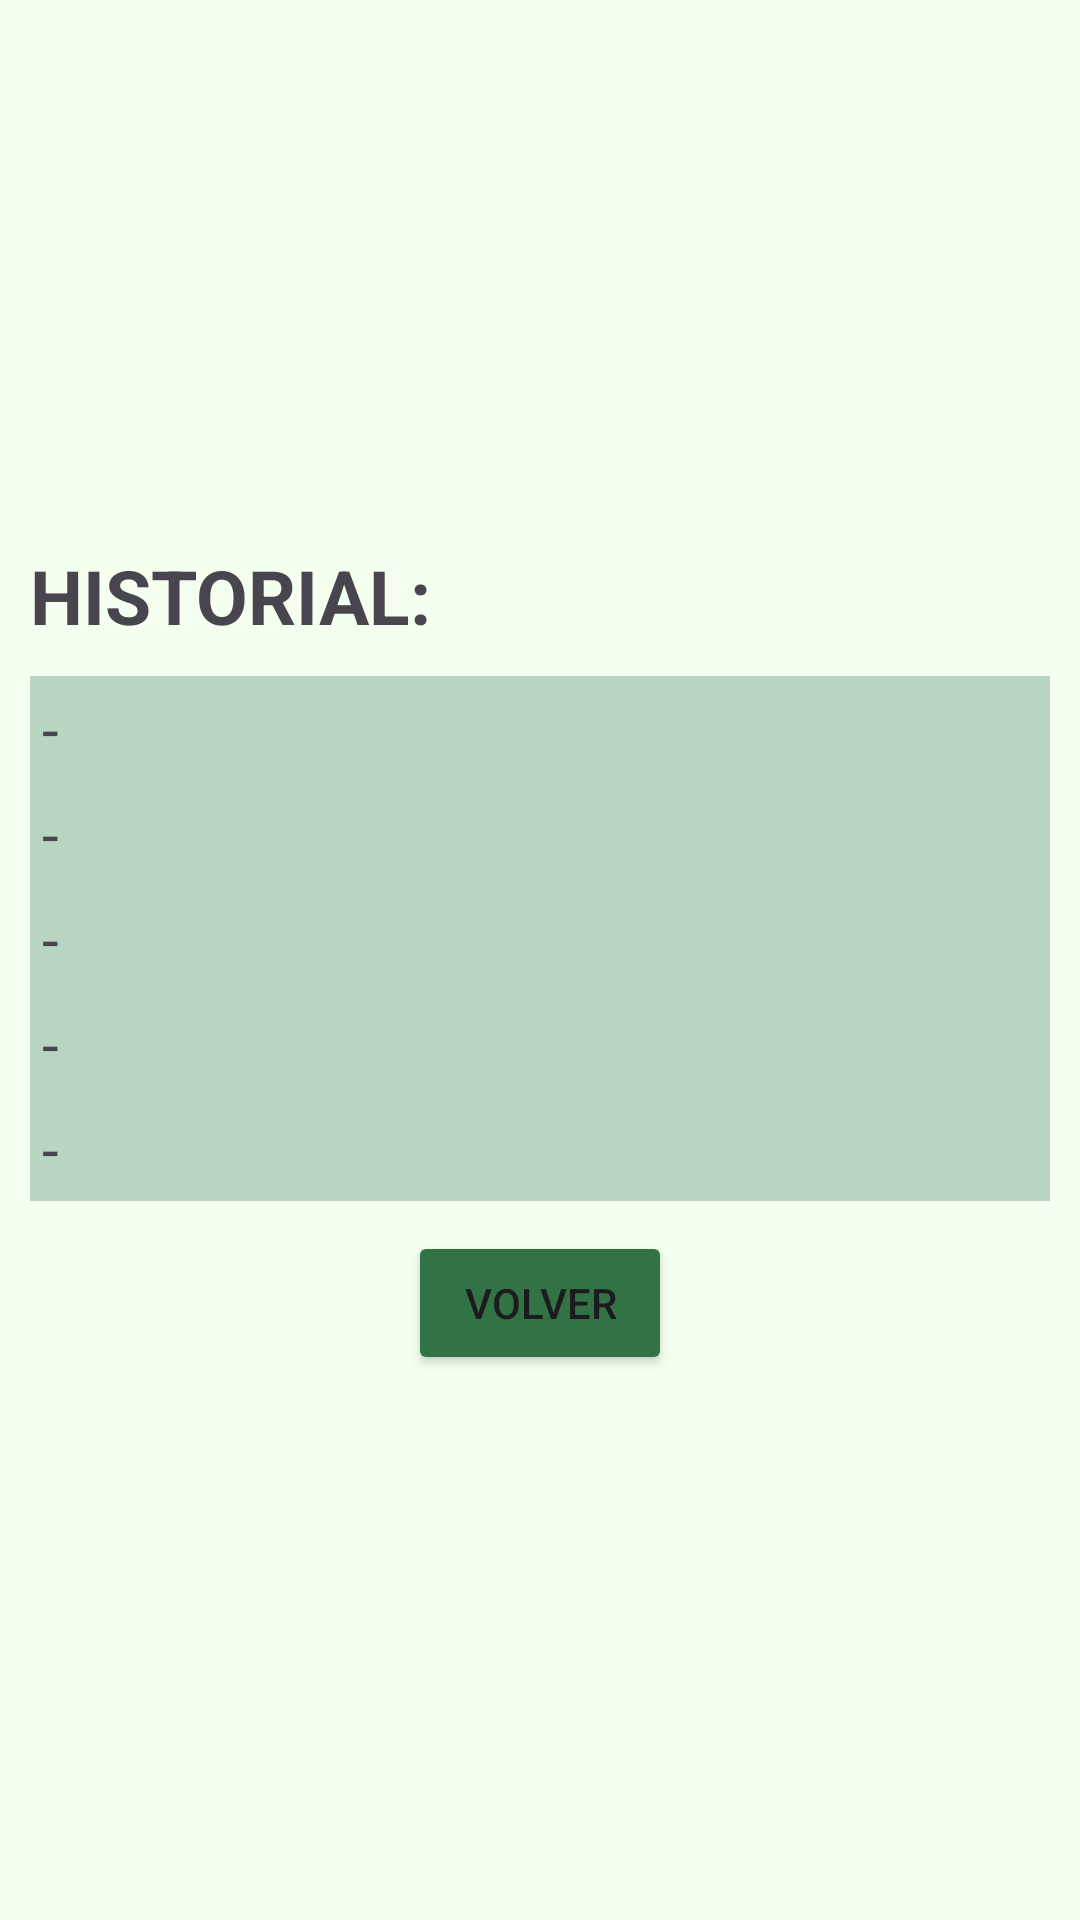

The Android layout XML behind this screen, and the referenced resources:
<!-- AndroidManifest.xml: application theme Theme._1erTPIntegrador -->
<!-- res/layout/history_activity.xml -->
<?xml version="1.0" encoding="utf-8"?>
<RelativeLayout xmlns:android="http://schemas.android.com/apk/res/android"
    xmlns:app="http://schemas.android.com/apk/res-auto"
    xmlns:tools="http://schemas.android.com/tools"
    android:id="@+id/historyActivity"
    android:layout_width="match_parent"
    android:layout_height="match_parent"
    android:gravity="center"
    tools:context=".HistorialActivity"
    android:background="@color/lightGreen">

    <TextView
        android:id="@+id/titulo"
        android:layout_width="match_parent"
        android:layout_height="wrap_content"
        android:text="HISTORIAL:"
        android:textSize="25sp"
        android:layout_marginHorizontal="10dp"
        android:textStyle="bold">
    </TextView>

    <LinearLayout
        android:id="@+id/historial"
        android:layout_width="match_parent"
        android:layout_height="wrap_content"
        android:layout_below="@id/titulo"
        android:orientation="vertical"
        android:layout_margin="10dp"
        android:background="#4D287553">
        <TextView
            android:id="@+id/tvHistorial1"
            android:layout_width="match_parent"
            android:layout_height="wrap_content"
            android:textSize="20sp"
            android:layout_margin="4dp"
            android:text="-">
        </TextView>
        <TextView
            android:id="@+id/tvHistorial2"
            android:layout_width="match_parent"
            android:layout_height="wrap_content"
            android:textSize="20sp"
            android:layout_margin="4dp"
            android:text="-">
        </TextView>
        <TextView
            android:id="@+id/tvHistorial3"
            android:layout_width="match_parent"
            android:layout_height="wrap_content"
            android:textSize="20sp"
            android:layout_margin="4dp"
            android:text="-">
        </TextView>
        <TextView
            android:id="@+id/tvHistorial4"
            android:layout_width="match_parent"
            android:layout_height="wrap_content"
            android:textSize="20sp"
            android:layout_margin="4dp"
            android:text="-">
        </TextView>
        <TextView
            android:id="@+id/tvHistorial5"
            android:layout_width="match_parent"
            android:layout_height="wrap_content"
            android:textSize="20sp"
            android:layout_margin="4dp"
            android:text="-">
        </TextView>
    </LinearLayout>

    <Button
        android:id="@+id/btHistorialVolver"
        android:layout_width="wrap_content"
        android:layout_height="wrap_content"
        android:text="VOLVER"
        android:layout_centerHorizontal="true"
        android:layout_below="@id/historial"
        android:backgroundTint="@color/green">
    </Button>

</RelativeLayout>
<!-- resources referenced by this layout -->
<resources>
  <color name="green">#317344</color>
  <color name="lightGreen">#F4FFEF</color>
  <style name="Theme._1erTPIntegrador" parent="Base.Theme._1erTPIntegrador" />
  <style name="Base.Theme._1erTPIntegrador" parent="Theme.Material3.DayNight.NoActionBar">
          
          
      </style>
</resources>
